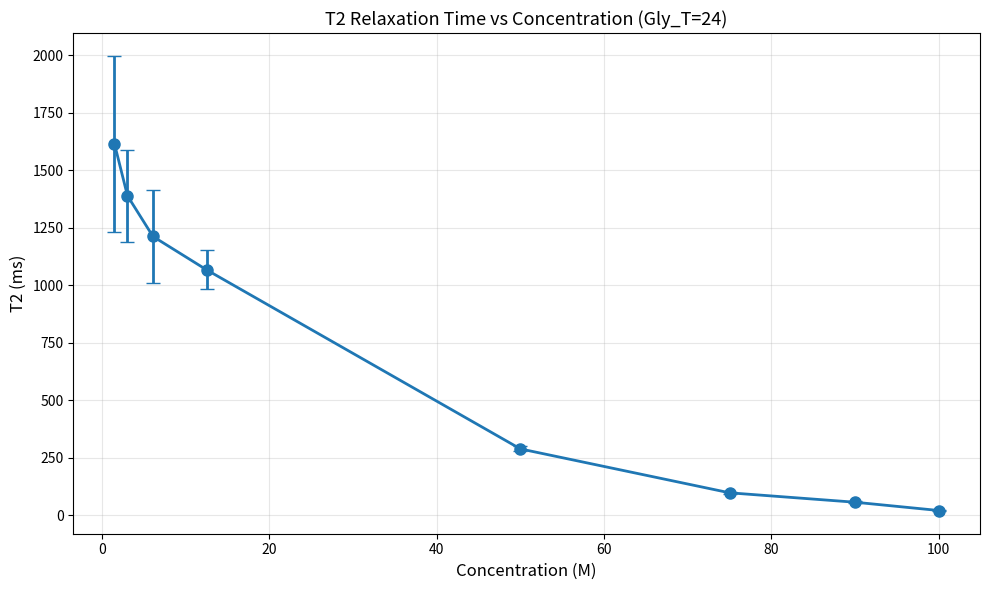

The script that saved this image:
import numpy as np
import matplotlib.pyplot as plt
import os
import sys

def plot_t2_vs_parameter(t2_values, t2_errors, parameter_values, parameter_name='temperature', output_path='figures', solution_name=None):
    """
    Plot T2 values against manually provided concentration or temperature values.
    
    Args:
        t2_values: List or array of T2 values (ms)
        t2_errors: List or array of T2 error values (ms)
        parameter_values: List or array of concentration or temperature values
        parameter_name: 'temperature' or 'concentration'
        output_path: Directory to save the plot
        solution_name: Optional solution label (e.g., 'CuSO4', 'Glycerol')
    """
    # Convert to numpy arrays
    t2_values = np.array(t2_values)
    t2_errors = np.array(t2_errors)
    parameter_values = np.array(parameter_values)
    
    # Validate inputs
    if len(t2_values) != len(parameter_values):
        print(f"Error: Length of t2_values ({len(t2_values)}) must match length of parameter_values ({len(parameter_values)})")
        return
    
    if len(t2_errors) != len(t2_values):
        print(f"Error: Length of t2_errors ({len(t2_errors)}) must match length of t2_values ({len(t2_values)})")
        return
    
    # Sort by parameter values
    sorted_indices = np.argsort(parameter_values)
    parameter_values_sorted = parameter_values[sorted_indices]
    t2_values_sorted = t2_values[sorted_indices]
    t2_errors_sorted = t2_errors[sorted_indices]
    
    # Create plot
    fig, ax = plt.subplots(figsize=(10, 6))
    ax.errorbar(parameter_values_sorted, t2_values_sorted, yerr=t2_errors_sorted, 
                fmt='o-', capsize=5, markersize=8, linewidth=2)
    
    if parameter_name.lower() == 'temperature':
        ax.set_xlabel('Temperature (K)', fontsize=12)
        plot_name = 'T2_vs_temperature.png'
    else:
        ax.set_xlabel('Concentration (M)', fontsize=12)
        plot_name = 'T2_vs_concentration.png'

    if solution_name:
        solution_tag = str(solution_name).replace(' ', '_')
        plot_name = plot_name.replace('.png', f'_{solution_tag}.png')
    
    ax.set_ylabel('T2 (ms)', fontsize=12)
    if solution_name:
        ax.set_title(f'T2 Relaxation Time vs {parameter_name.capitalize()} ({solution_name})', fontsize=13)
    else:
        ax.set_title(f'T2 Relaxation Time vs {parameter_name.capitalize()}', fontsize=13)
    ax.grid(True, alpha=0.3)
    
    # Save plot
    os.makedirs(output_path, exist_ok=True)
    output_file = os.path.join(output_path, plot_name)
    plt.tight_layout()
    plt.savefig(output_file, dpi=300)
    plt.show()
    plt.close()
    
    print(f"\n✓ Plot saved: {output_file}")
    print(f"\nPlot details:")
    print(f"  Parameter: {parameter_name}")
    print(f"  Number of points: {len(parameter_values)}")
    print(f"  {parameter_name.capitalize()} range: {parameter_values_sorted.min():.3f} - {parameter_values_sorted.max():.3f}")
    print(f"  T2 range: {t2_values_sorted.min():.6f} - {t2_values_sorted.max():.6f} ms")

# Main execution
if __name__ == '__main__':

    # T2 vs conc Gly roomT 
    T2 = [1615, 1389, 1212, 1067, 288, 97, 56, 20  ]
    T2_error = [383, 199, 204, 84, 11, 5, 4, 2]
    T = [1.5, 3.05, 6.1, 12.5, 50, 75, 90, 100]  # Concentration in M
    parameter_name = 'concentration'
    solution_name = 'Gly_T=24'


    # # T2 vs conc CuSO4 roomT 
    # T2 = [26.4621, 15.7133, 10.7210, 4.6863, 2.3691, 1.0891, 0.7125, 0.6010,0.5876]
    # T2_error = [1.555, 0.8991, 1.3321, 0.2879, 0.1004, 0.028, 0.0245, 0.00156, 0.0224]
    # T = [1.5, 3.1, 6.25, 12.5, 25, 50, 75, 90, 100]  # Concentration in M
    # parameter_name = 'concentration'
    # solution_name = 'CuSO4_T=24'


    # # # T2 vs T CuSO4_1.5  
    # T2 = [22.7331, 26.4632, 30.086232, 32.1376, 30.0709, 31.8151, 40.7262]
    # T2_error = [0.9566, 1.5551 , 1.7953, 0.5868, 1.1895, 0.4863, 0.9242]
    # T = [0 , 24, 30, 35, 40, 45, 50]  # Concentration in M
    # parameter_name = 'temperature'
    # solution_name = 'CuSO4_1.5'
   

    # T2 vs T gly roomT 
    # T2 = [7.2590, 20.2995, 24.0629, 35.8778, 43.0505, 52.9749, 59.1369]
    # T2_error = [0.2667, 2.3591, 0.9867, 0.4488, 1.0277, 0.7477, 1.1146]
    # T = [0 , 24, 30, 35, 40, 45, 50]  # Concentration in M
    # parameter_name = 'temperature'
    # solution_name = 'Glycerol_100'

    # T2 vs T CuSO4_50 roomT 
    # T2 = [0.7708, 1.0891, 1.2051, 1.2133, 1.3773,  1.3273, 1.5067 ]

    # T2_error = [0.0236, 0.0280, 0.0355, 0.0311, 0.0456, 0.0352, 0.0466  ]

    # T = [0 , 24, 30, 35, 40, 45, 50]  # Concentration in M
    # parameter_name = 'temperature'
    # solution_name = 'CuSO4_50'



    output_dir = 'figures/t2_results'

    
    # ====================================
    # Create the plot
    # ====================================
    plot_t2_vs_parameter(T2, T2_error, T, parameter_name, output_dir, solution_name)


    if len(sys.argv) < 2:
        print("Manual T2 Plotting Tool")
        print("=" * 70)
        print("This script plots T2 values against manually provided parameter lists.")
        print("\nUsage:")
        print("  Edit this script directly to input your data in the 'Example Usage' section")
        print("\nExample:")
        print("  # Define your data")
        print("  T2 = [120.5, 95.3, 78.2, 65.4, 55.8]")
        print("  T2_error = [1.2, 0.95, 0.88, 0.76, 0.65]")
        print("  temperatures = [24, 35, 45, 55, 65]")
        print("")
        print("  # Then call:")
        print("  plot_t2_vs_parameter(T2, T2_error, temperatures, 'temperature', 'figures')")
        print("\nOR use it as a module in your own script:")
        print("  from plot_T2_vs_T_C import plot_t2_vs_parameter")
        print("  plot_t2_vs_parameter([120.5, 95.3], [1.2, 0.95], [24, 35], 'temperature')")
        sys.exit(0)
    
    # ====================================
    # EDIT YOUR DATA HERE
    # ====================================
    
    # Example 1: T2 vs Temperature for Glycerol
    # T2 = [120.5, 95.3, 78.2, 65.4, 55.8]
    # T2_error = [1.2, 0.95, 0.88, 0.76, 0.65]
    # T = [24, 35, 45, 55, 65]  # Temperature in K
    # parameter_name = 'temperature'
    # output_dir = 'figures'
    
